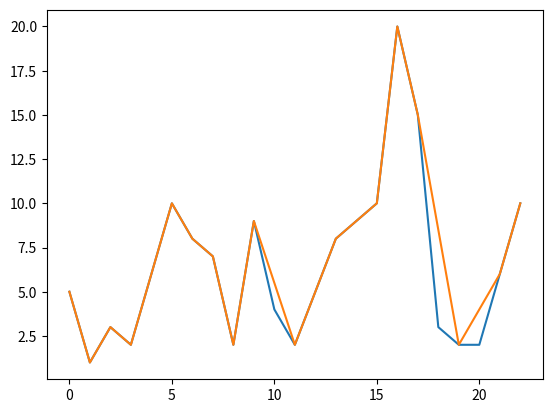

The script that saved this image:

import numpy as np
import matplotlib.pyplot as plt

BETA=0.5;
DISTANCE=0
def KPSegmentation(x):
    y=[]
    x_ie=[0]
    x_t=[]
    x_e=[]
    for i in range(1, len(x)-1):
        if (x[i] > x[i-1] and x[i] > x[i + 1]) or (x[i] < x[i-1] and x[i] < x[i+1]):
            x_ie.append(i)
        
        if x[i] - abs((x[i+1] - x[i-1])) / 2 > BETA:
            x_t.append(i)
    x_e.append(0)
    for i in range(1, len(x_ie)):
        if x_ie[i] - x_ie[i -1] > DISTANCE:
            x_e.append(x_ie[i])
    x_e.append(len(x) -1)
    x0 = list(set(x_e).union(set(x_t)))
    x0.sort()
    print(x0)
    for i in x0:
        y.append(x[i])
    return x0, y

if __name__ == "__main__":
    #numbers = [ int(x) for x in numbers ]
    x=[5, 1, 3, 2, 6, 10, 8, 7, 2, 9, 4, 2, 5, 8, 9, 10, 20, 15, 3, 2, 2, 6, 10]
    t = np.arange(len(x))
    for i in range(1,3):
        print(i)
    print(len(t))
    plt.plot(t, np.array(x))
    x0, y0 = KPSegmentation(x)
    plt.plot(x0, y0)
    plt.show()
    print(x0)
    print(y0)
    pass